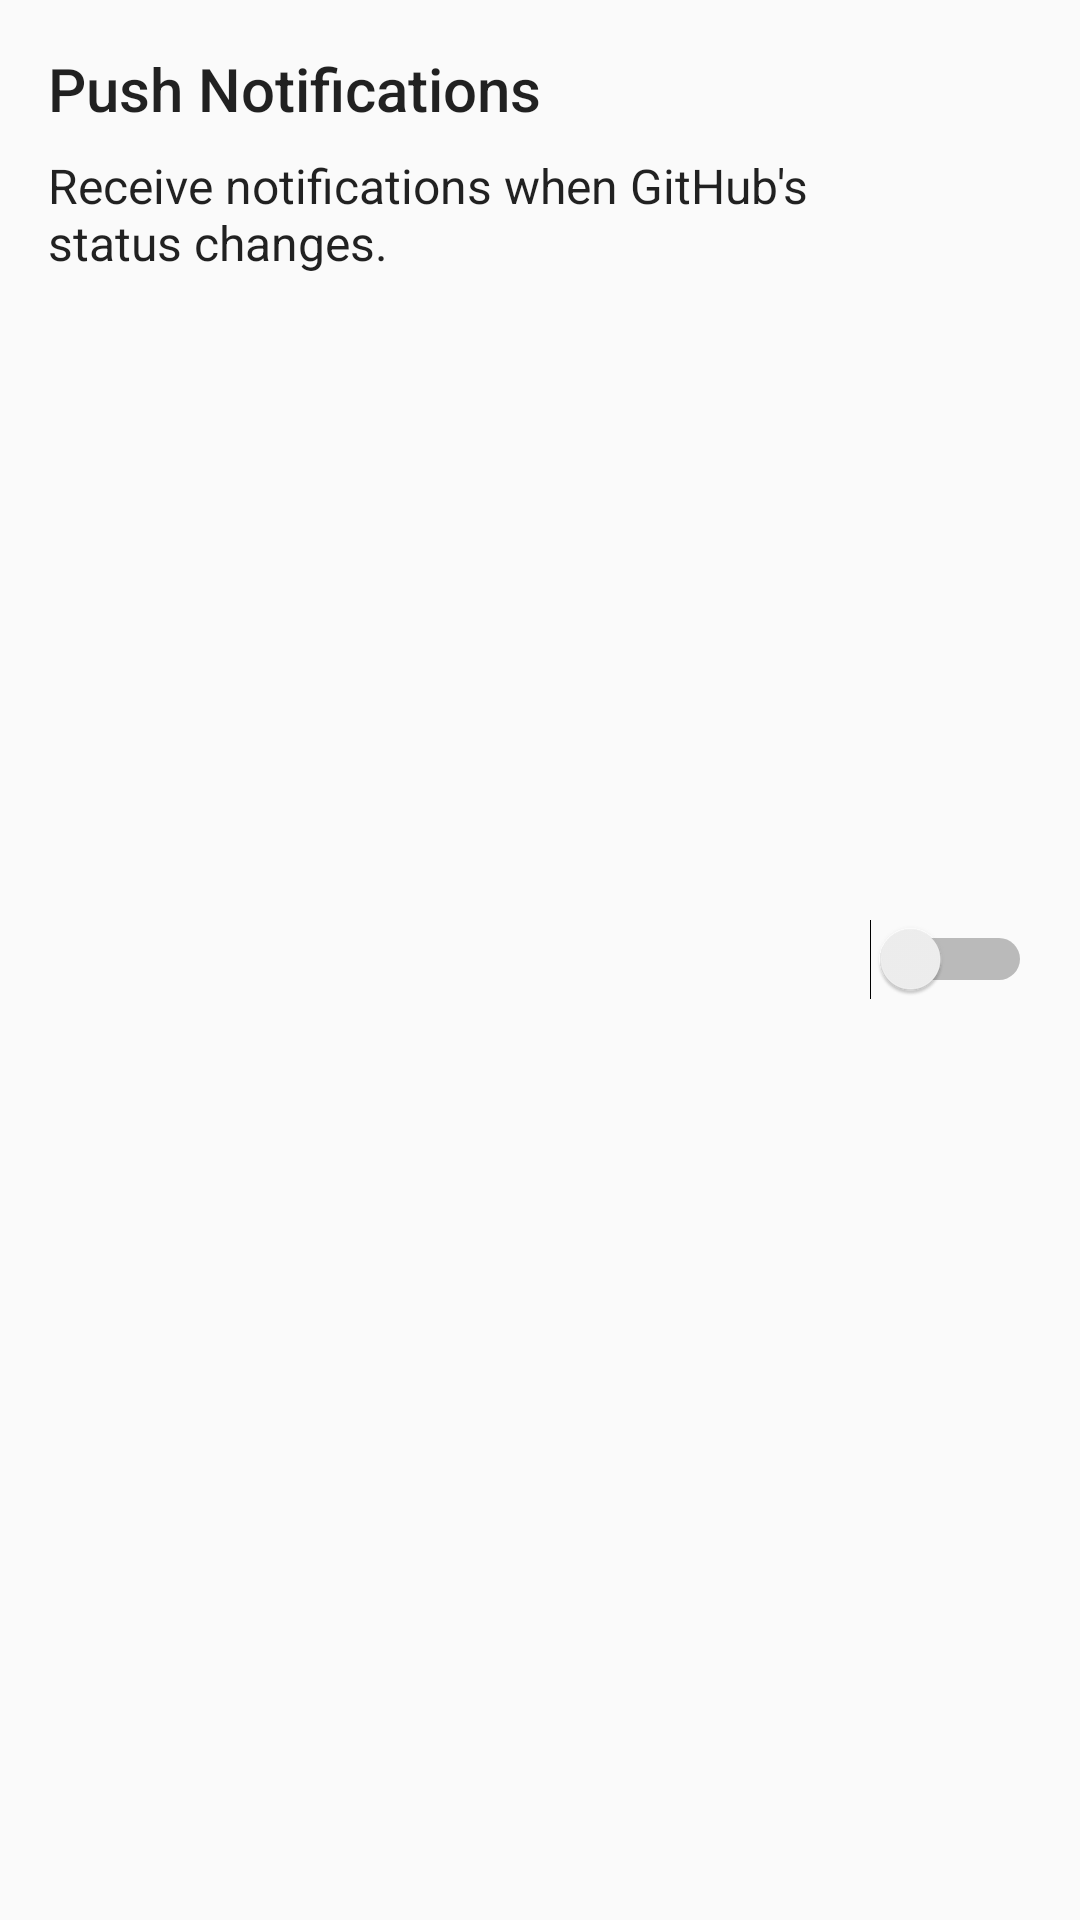

Write the Android layout XML for this screen, with the resource values it uses.
<!-- AndroidManifest.xml: application theme AppTheme -->
<!-- res/layout/fragment_settings.xml -->
<?xml version="1.0" encoding="utf-8"?>
<RelativeLayout
        xmlns:android="http://schemas.android.com/apk/res/android"
        android:layout_width="match_parent"
        android:layout_height="wrap_content"
        android:padding="16dp">

    <TextView
            android:id="@+id/settings_primary_text"
            style="@android:style/TextAppearance.DeviceDefault.SearchResult.Title"
            android:layout_width="wrap_content"
            android:layout_height="wrap_content"
            android:layout_alignParentLeft="true"
            android:layout_alignParentStart="true"
            android:layout_marginBottom="8dp"
            android:layout_toLeftOf="@+id/setting_gcm_switch"
            android:layout_toStartOf="@+id/setting_gcm_switch"
            android:text="@string/settings_push_notifications"/>

    <TextView
            android:id="@+id/settings_secondary_text"
            style="@android:style/TextAppearance.DeviceDefault.SearchResult.Subtitle"
            android:layout_width="wrap_content"
            android:layout_height="wrap_content"
            android:layout_alignParentLeft="true"
            android:layout_alignParentStart="true"
            android:layout_below="@id/settings_primary_text"
            android:layout_toLeftOf="@+id/setting_gcm_switch"
            android:layout_toStartOf="@+id/setting_gcm_switch"
            android:text="@string/settings_push_notifications_description"/>

    <Switch
            android:id="@+id/setting_gcm_switch"
            android:layout_width="wrap_content"
            android:layout_height="wrap_content"
            android:layout_alignParentRight="true"
            android:layout_alignParentEnd="true"
            android:layout_centerVertical="true"
            android:layout_marginLeft="8dp"
            android:layout_marginStart="8dp"/>

</RelativeLayout>
<!-- resources referenced by this layout -->
<resources>
  <string name="settings_push_notifications">Push Notifications</string>
  <string name="settings_push_notifications_description">Receive notifications when GitHub\'s status changes.</string>
  <style name="AppTheme" parent="AppCommon">
      </style>
  <style name="AppCommon" parent="Theme.AppCompat.Light.NoActionBar">
      </style>
</resources>
